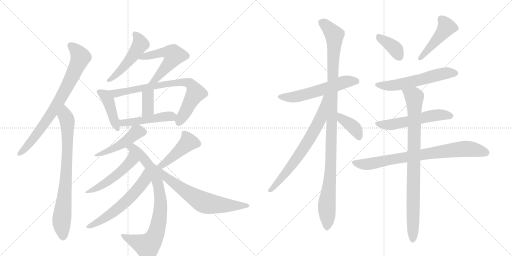
t = 0.00 s
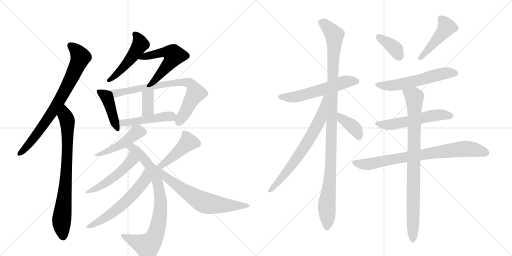
t = 3.56 s
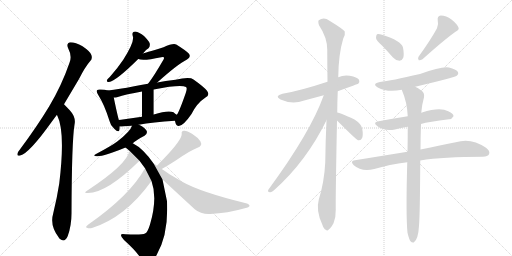
t = 7.13 s
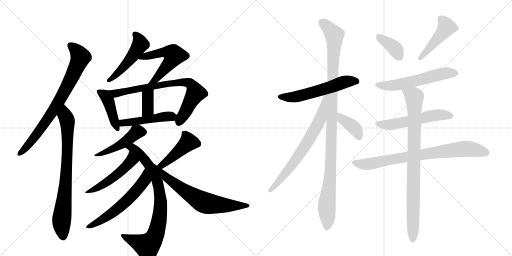
t = 10.69 s
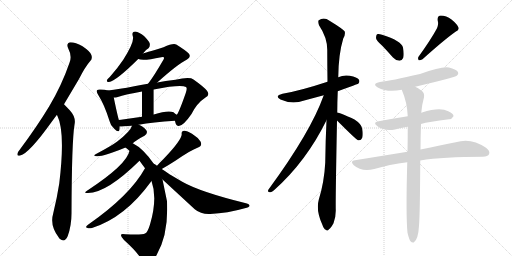
t = 14.25 s
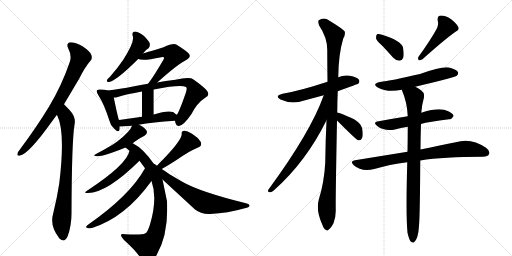
t = 17.81 s

The animated SVG that drew these frames (rendered in a browser with its animation timeline set to each time). Animation: 24 CSS @keyframes rules; one cycle of 17.81 s.

<svg version="1.1" viewBox="0 0 2048 1024" xmlns="http://www.w3.org/2000/svg">
  <g stroke="lightgray" stroke-dasharray="1,1" stroke-width="1" transform="scale(4, 4)">
    <line x1="0" y1="0" x2="256" y2="256"></line>
    <line x1="256" y1="0" x2="0" y2="256"></line>
    <line x1="128" y1="0" x2="128" y2="256"></line>
    <line x1="0" y1="128" x2="256" y2="128"></line>
    <line x1="256" y1="0" x2="512" y2="256"></line>
    <line x1="512" y1="0" x2="256" y2="256"></line>
    <line x1="384" y1="0" x2="384" y2="256"></line>
    <line x1="256" y1="128" x2="512" y2="128"></line>
  </g>
<g transform="scale(1, -1) translate(0, -850)">
   <style type="text/css">
    @keyframes keyframes0 {
      from {
       stroke: black;
       stroke-dashoffset: 773;
       stroke-width: 128;
       }
       72% {
       animation-timing-function: step-end;
       stroke: black;
       stroke-dashoffset: 0;
       stroke-width: 128;
       }
       to {
       stroke: black;
       stroke-width: 1024;
       }
       }
       #make-me-a-hanzi-animation-0 {
         animation: keyframes0 0.879069s both;
         animation-delay: 0.000000s;
         animation-timing-function: linear;
       }
    @keyframes keyframes1 {
      from {
       stroke: black;
       stroke-dashoffset: 781;
       stroke-width: 128;
       }
       72% {
       animation-timing-function: step-end;
       stroke: black;
       stroke-dashoffset: 0;
       stroke-width: 128;
       }
       to {
       stroke: black;
       stroke-width: 1024;
       }
       }
       #make-me-a-hanzi-animation-1 {
         animation: keyframes1 0.885579s both;
         animation-delay: 0.879069s;
         animation-timing-function: linear;
       }
    @keyframes keyframes2 {
      from {
       stroke: black;
       stroke-dashoffset: 495;
       stroke-width: 128;
       }
       62% {
       animation-timing-function: step-end;
       stroke: black;
       stroke-dashoffset: 0;
       stroke-width: 128;
       }
       to {
       stroke: black;
       stroke-width: 1024;
       }
       }
       #make-me-a-hanzi-animation-2 {
         animation: keyframes2 0.652832s both;
         animation-delay: 1.764648s;
         animation-timing-function: linear;
       }
    @keyframes keyframes3 {
      from {
       stroke: black;
       stroke-dashoffset: 547;
       stroke-width: 128;
       }
       64% {
       animation-timing-function: step-end;
       stroke: black;
       stroke-dashoffset: 0;
       stroke-width: 128;
       }
       to {
       stroke: black;
       stroke-width: 1024;
       }
       }
       #make-me-a-hanzi-animation-3 {
         animation: keyframes3 0.695150s both;
         animation-delay: 2.417480s;
         animation-timing-function: linear;
       }
    @keyframes keyframes4 {
      from {
       stroke: black;
       stroke-dashoffset: 427;
       stroke-width: 128;
       }
       58% {
       animation-timing-function: step-end;
       stroke: black;
       stroke-dashoffset: 0;
       stroke-width: 128;
       }
       to {
       stroke: black;
       stroke-width: 1024;
       }
       }
       #make-me-a-hanzi-animation-4 {
         animation: keyframes4 0.597493s both;
         animation-delay: 3.112630s;
         animation-timing-function: linear;
       }
    @keyframes keyframes5 {
      from {
       stroke: black;
       stroke-dashoffset: 764;
       stroke-width: 128;
       }
       71% {
       animation-timing-function: step-end;
       stroke: black;
       stroke-dashoffset: 0;
       stroke-width: 128;
       }
       to {
       stroke: black;
       stroke-width: 1024;
       }
       }
       #make-me-a-hanzi-animation-5 {
         animation: keyframes5 0.871745s both;
         animation-delay: 3.710124s;
         animation-timing-function: linear;
       }
    @keyframes keyframes6 {
      from {
       stroke: black;
       stroke-dashoffset: 362;
       stroke-width: 128;
       }
       54% {
       animation-timing-function: step-end;
       stroke: black;
       stroke-dashoffset: 0;
       stroke-width: 128;
       }
       to {
       stroke: black;
       stroke-width: 1024;
       }
       }
       #make-me-a-hanzi-animation-6 {
         animation: keyframes6 0.544596s both;
         animation-delay: 4.581868s;
         animation-timing-function: linear;
       }
    @keyframes keyframes7 {
      from {
       stroke: black;
       stroke-dashoffset: 478;
       stroke-width: 128;
       }
       61% {
       animation-timing-function: step-end;
       stroke: black;
       stroke-dashoffset: 0;
       stroke-width: 128;
       }
       to {
       stroke: black;
       stroke-width: 1024;
       }
       }
       #make-me-a-hanzi-animation-7 {
         animation: keyframes7 0.638997s both;
         animation-delay: 5.126465s;
         animation-timing-function: linear;
       }
    @keyframes keyframes8 {
      from {
       stroke: black;
       stroke-dashoffset: 466;
       stroke-width: 128;
       }
       60% {
       animation-timing-function: step-end;
       stroke: black;
       stroke-dashoffset: 0;
       stroke-width: 128;
       }
       to {
       stroke: black;
       stroke-width: 1024;
       }
       }
       #make-me-a-hanzi-animation-8 {
         animation: keyframes8 0.629232s both;
         animation-delay: 5.765462s;
         animation-timing-function: linear;
       }
    @keyframes keyframes9 {
      from {
       stroke: black;
       stroke-dashoffset: 826;
       stroke-width: 128;
       }
       73% {
       animation-timing-function: step-end;
       stroke: black;
       stroke-dashoffset: 0;
       stroke-width: 128;
       }
       to {
       stroke: black;
       stroke-width: 1024;
       }
       }
       #make-me-a-hanzi-animation-9 {
         animation: keyframes9 0.922201s both;
         animation-delay: 6.394694s;
         animation-timing-function: linear;
       }
    @keyframes keyframes10 {
      from {
       stroke: black;
       stroke-dashoffset: 501;
       stroke-width: 128;
       }
       62% {
       animation-timing-function: step-end;
       stroke: black;
       stroke-dashoffset: 0;
       stroke-width: 128;
       }
       to {
       stroke: black;
       stroke-width: 1024;
       }
       }
       #make-me-a-hanzi-animation-10 {
         animation: keyframes10 0.657715s both;
         animation-delay: 7.316895s;
         animation-timing-function: linear;
       }
    @keyframes keyframes11 {
      from {
       stroke: black;
       stroke-dashoffset: 589;
       stroke-width: 128;
       }
       66% {
       animation-timing-function: step-end;
       stroke: black;
       stroke-dashoffset: 0;
       stroke-width: 128;
       }
       to {
       stroke: black;
       stroke-width: 1024;
       }
       }
       #make-me-a-hanzi-animation-11 {
         animation: keyframes11 0.729329s both;
         animation-delay: 7.974609s;
         animation-timing-function: linear;
       }
    @keyframes keyframes12 {
      from {
       stroke: black;
       stroke-dashoffset: 444;
       stroke-width: 128;
       }
       59% {
       animation-timing-function: step-end;
       stroke: black;
       stroke-dashoffset: 0;
       stroke-width: 128;
       }
       to {
       stroke: black;
       stroke-width: 1024;
       }
       }
       #make-me-a-hanzi-animation-12 {
         animation: keyframes12 0.611328s both;
         animation-delay: 8.703939s;
         animation-timing-function: linear;
       }
    @keyframes keyframes13 {
      from {
       stroke: black;
       stroke-dashoffset: 680;
       stroke-width: 128;
       }
       69% {
       animation-timing-function: step-end;
       stroke: black;
       stroke-dashoffset: 0;
       stroke-width: 128;
       }
       to {
       stroke: black;
       stroke-width: 1024;
       }
       }
       #make-me-a-hanzi-animation-13 {
         animation: keyframes13 0.803385s both;
         animation-delay: 9.315267s;
         animation-timing-function: linear;
       }
    @keyframes keyframes14 {
      from {
       stroke: black;
       stroke-dashoffset: 571;
       stroke-width: 128;
       }
       65% {
       animation-timing-function: step-end;
       stroke: black;
       stroke-dashoffset: 0;
       stroke-width: 128;
       }
       to {
       stroke: black;
       stroke-width: 1024;
       }
       }
       #make-me-a-hanzi-animation-14 {
         animation: keyframes14 0.714681s both;
         animation-delay: 10.118652s;
         animation-timing-function: linear;
       }
    @keyframes keyframes15 {
      from {
       stroke: black;
       stroke-dashoffset: 1096;
       stroke-width: 128;
       }
       78% {
       animation-timing-function: step-end;
       stroke: black;
       stroke-dashoffset: 0;
       stroke-width: 128;
       }
       to {
       stroke: black;
       stroke-width: 1024;
       }
       }
       #make-me-a-hanzi-animation-15 {
         animation: keyframes15 1.141927s both;
         animation-delay: 10.833333s;
         animation-timing-function: linear;
       }
    @keyframes keyframes16 {
      from {
       stroke: black;
       stroke-dashoffset: 700;
       stroke-width: 128;
       }
       69% {
       animation-timing-function: step-end;
       stroke: black;
       stroke-dashoffset: 0;
       stroke-width: 128;
       }
       to {
       stroke: black;
       stroke-width: 1024;
       }
       }
       #make-me-a-hanzi-animation-16 {
         animation: keyframes16 0.819661s both;
         animation-delay: 11.975260s;
         animation-timing-function: linear;
       }
    @keyframes keyframes17 {
      from {
       stroke: black;
       stroke-dashoffset: 393;
       stroke-width: 128;
       }
       56% {
       animation-timing-function: step-end;
       stroke: black;
       stroke-dashoffset: 0;
       stroke-width: 128;
       }
       to {
       stroke: black;
       stroke-width: 1024;
       }
       }
       #make-me-a-hanzi-animation-17 {
         animation: keyframes17 0.569824s both;
         animation-delay: 12.794922s;
         animation-timing-function: linear;
       }
    @keyframes keyframes18 {
      from {
       stroke: black;
       stroke-dashoffset: 375;
       stroke-width: 128;
       }
       55% {
       animation-timing-function: step-end;
       stroke: black;
       stroke-dashoffset: 0;
       stroke-width: 128;
       }
       to {
       stroke: black;
       stroke-width: 1024;
       }
       }
       #make-me-a-hanzi-animation-18 {
         animation: keyframes18 0.555176s both;
         animation-delay: 13.364746s;
         animation-timing-function: linear;
       }
    @keyframes keyframes19 {
      from {
       stroke: black;
       stroke-dashoffset: 459;
       stroke-width: 128;
       }
       60% {
       animation-timing-function: step-end;
       stroke: black;
       stroke-dashoffset: 0;
       stroke-width: 128;
       }
       to {
       stroke: black;
       stroke-width: 1024;
       }
       }
       #make-me-a-hanzi-animation-19 {
         animation: keyframes19 0.623535s both;
         animation-delay: 13.919922s;
         animation-timing-function: linear;
       }
    @keyframes keyframes20 {
      from {
       stroke: black;
       stroke-dashoffset: 571;
       stroke-width: 128;
       }
       65% {
       animation-timing-function: step-end;
       stroke: black;
       stroke-dashoffset: 0;
       stroke-width: 128;
       }
       to {
       stroke: black;
       stroke-width: 1024;
       }
       }
       #make-me-a-hanzi-animation-20 {
         animation: keyframes20 0.714681s both;
         animation-delay: 14.543457s;
         animation-timing-function: linear;
       }
    @keyframes keyframes21 {
      from {
       stroke: black;
       stroke-dashoffset: 553;
       stroke-width: 128;
       }
       64% {
       animation-timing-function: step-end;
       stroke: black;
       stroke-dashoffset: 0;
       stroke-width: 128;
       }
       to {
       stroke: black;
       stroke-width: 1024;
       }
       }
       #make-me-a-hanzi-animation-21 {
         animation: keyframes21 0.700033s both;
         animation-delay: 15.258138s;
         animation-timing-function: linear;
       }
    @keyframes keyframes22 {
      from {
       stroke: black;
       stroke-dashoffset: 789;
       stroke-width: 128;
       }
       72% {
       animation-timing-function: step-end;
       stroke: black;
       stroke-dashoffset: 0;
       stroke-width: 128;
       }
       to {
       stroke: black;
       stroke-width: 1024;
       }
       }
       #make-me-a-hanzi-animation-22 {
         animation: keyframes22 0.892090s both;
         animation-delay: 15.958171s;
         animation-timing-function: linear;
       }
    @keyframes keyframes23 {
      from {
       stroke: black;
       stroke-dashoffset: 876;
       stroke-width: 128;
       }
       74% {
       animation-timing-function: step-end;
       stroke: black;
       stroke-dashoffset: 0;
       stroke-width: 128;
       }
       to {
       stroke: black;
       stroke-width: 1024;
       }
       }
       #make-me-a-hanzi-animation-23 {
         animation: keyframes23 0.962891s both;
         animation-delay: 16.850260s;
         animation-timing-function: linear;
       }
</style>
<path d="M 256 433 L 316 534 Q 340 582 361 606 Q 371 616 365 631 Q 361 644 330 665 Q 302 681 282 681 Q 263 678 273 656 Q 289 626 278 599 Q 247 509 197 425 Q 148 344 81 254 Q 71 242 70 236 Q 67 224 81 228 Q 117 237 207 363 L 227 390 L 256 433 Z" fill="lightgray"></path> 
<path d="M 227 390 Q 228 390 229 388 Q 262 322 237 116 Q 228 58 213 -3 Q 198 -52 235 -100 Q 236 -103 240 -106 Q 259 -122 271 -94 Q 286 -52 286 -4 Q 287 285 298 351 Q 305 381 279 409 L 256 433 C 235 455 214 417 227 390 Z" fill="lightgray"></path> 
<path d="M 572 636 Q 582 651 594 657 Q 601 664 599 676 Q 596 686 576 706 Q 557 722 541 724 Q 526 724 531 706 Q 540 685 493 611 Q 471 578 439 542 Q 430 535 428 530 Q 425 521 436 522 Q 463 525 553 614 L 572 636 Z" fill="lightgray"></path> 
<path d="M 629 520 Q 710 593 748 612 Q 766 622 755 636 Q 742 649 705 672 Q 692 678 654 661 Q 575 637 572 636 C 543 627 525 622 553 614 Q 571 605 645 621 Q 652 624 655 621 Q 658 618 653 610 Q 616 546 593 516 Q 592 516 592 515 C 574 491 607 500 629 520 Z" fill="lightgray"></path> 
<path d="M 432 488 Q 420 492 402 492 Q 392 493 388 489 Q 384 483 393 470 Q 418 431 438 366 Q 442 347 457 335 Q 475 317 478 331 Q 479 337 479 344 L 476 369 Q 472 378 455 460 C 450 483 450 483 432 488 Z" fill="lightgray"></path> 
<path d="M 700 367 Q 700 366 701 362 Q 704 347 715 346 Q 733 346 766 394 Q 787 437 822 460 Q 841 470 828 487 Q 815 503 774 532 Q 759 544 702 531 Q 660 527 629 520 L 592 515 Q 562 511 537 505 Q 476 493 432 488 C 402 484 425 456 455 460 Q 462 460 468 461 Q 504 473 568 484 L 615 492 Q 723 513 744 502 Q 750 498 743 478 Q 718 406 708 392 Q 707 392 707 391 C 697 374 697 374 700 367 Z" fill="lightgray"></path> 
<path d="M 615 392 L 615 492 C 615 522 568 514 568 484 L 568 383 C 568 353 615 362 615 392 Z" fill="lightgray"></path> 
<path d="M 555 351 Q 610 361 700 367 C 730 369 731 373 707 391 Q 701 395 694 401 Q 673 411 615 392 L 568 383 L 477 370 Q 476 370 476 369 C 447 361 449 344 479 344 Q 480 343 528 347 L 555 351 Z" fill="lightgray"></path> 
<path d="M 531 277 Q 543 289 578 307 Q 588 314 588 322 Q 587 332 569 344 Q 562 348 555 351 C 534 361 534 361 528 347 Q 522 325 469 284 Q 448 268 386 235 Q 367 226 388 225 Q 416 224 502 260 L 531 277 Z" fill="lightgray"></path> 
<path d="M 615 195 Q 573 256 531 277 C 505 292 479 279 502 260 Q 509 254 518 247 L 558 207 L 580 177 L 606 126 Q 631 57 600 -48 Q 590 -81 580 -84 Q 571 -90 501 -87 Q 485 -83 484 -90 Q 483 -97 496 -110 Q 544 -153 563 -183 Q 576 -201 591 -197 Q 609 -196 626 -171 Q 675 -87 668 45 L 650 132 L 615 195 Z" fill="lightgray"></path> 
<path d="M 518 247 Q 508 192 348 87 Q 332 77 352 78 Q 427 78 558 207 C 579 228 526 276 518 247 Z" fill="lightgray"></path> 
<path d="M 580 177 Q 520 68 352 -49 Q 339 -59 348 -61 Q 355 -65 368 -62 Q 500 -20 603 122 Q 604 125 606 126 C 624 150 595 203 580 177 Z" fill="lightgray"></path> 
<path d="M 647 174 Q 680 193 703 208 Q 764 250 790 259 Q 811 266 802 284 Q 792 300 768 315 Q 747 328 736 327 Q 724 326 727 314 Q 727 290 654 214 Q 641 202 628 187 C 608 165 621 159 647 174 Z" fill="lightgray"></path> 
<path d="M 650 132 L 779 13 Q 804 -8 841 -6 Q 910 -3 979 17 Q 997 21 998 26 Q 999 33 984 37 Q 801 82 729 123 L 678 153 Q 660 166 647 174 L 628 187 Q 621 193 615 195 C 589 210 628 152 650 132 Z" fill="lightgray"></path> 
<path d="M 1351 485 Q 1432 515 1433 515 Q 1440 522 1436 531 Q 1429 541 1399 547 Q 1374 551 1353 541 L 1310 523 Q 1201 487 1130 475 Q 1096 466 1122 452 Q 1168 431 1217 448 Q 1254 458 1295 469 L 1351 485 Z" fill="lightgray"></path> 
<path d="M 1349 400 Q 1349 440 1351 485 L 1353 541 Q 1354 634 1373 696 Q 1382 711 1379 724 Q 1372 734 1318 767 Q 1296 783 1275 769 Q 1271 765 1276 749 Q 1309 700 1309 651 Q 1309 591 1310 523 L 1306 369 Q 1302 287 1301 200 Q 1297 122 1275 51 Q 1263 8 1289 -48 Q 1295 -66 1303 -69 Q 1309 -76 1316 -67 Q 1323 -63 1334 -43 Q 1344 -18 1343 12 Q 1342 54 1348 368 L 1349 400 Z" fill="lightgray"></path> 
<path d="M 1295 469 Q 1243 322 1074 92 Q 1068 82 1080 81 Q 1086 80 1096 89 Q 1225 204 1306 369 C 1371 499 1305 497 1295 469 Z" fill="lightgray"></path> 
<path d="M 1348 368 Q 1424 292 1432 289 L 1435 289 Q 1444 288 1449 299 Q 1453 311 1449 335 Q 1446 354 1418 372 Q 1358 400 1349 400 C 1319 405 1327 389 1348 368 Z" fill="lightgray"></path> 
<path d="M 1529 667 Q 1550 645 1572 620 Q 1584 607 1598 607 Q 1608 607 1613 619 Q 1617 632 1612 660 Q 1605 687 1528 711 Q 1515 715 1508 713 Q 1504 709 1504 698 Q 1505 688 1529 667 Z" fill="lightgray"></path> 
<path d="M 1748 737 Q 1724 692 1674 623 Q 1670 616 1675 609 Q 1682 608 1690 613 Q 1778 692 1822 723 Q 1838 730 1834 740 Q 1827 755 1806 772 Q 1785 788 1763 788 Q 1748 787 1751 767 Q 1755 754 1748 737 Z" fill="lightgray"></path> 
<path d="M 1661 503 Q 1821 542 1827 547 Q 1836 554 1831 563 Q 1824 573 1796 580 Q 1769 586 1680 554 Q 1563 527 1520 522 Q 1486 515 1511 500 Q 1550 479 1607 491 L 1661 503 Z" fill="lightgray"></path> 
<path d="M 1684 354 Q 1714 363 1796 373 Q 1806 372 1814 385 Q 1815 395 1793 405 Q 1760 423 1688 400 Q 1687 400 1685 399 L 1631 385 Q 1574 376 1515 365 Q 1488 361 1510 345 Q 1538 324 1580 332 Q 1602 338 1631 343 L 1684 354 Z" fill="lightgray"></path> 
<path d="M 1681 208 Q 1774 223 1931 223 Q 1952 224 1956 233 Q 1962 246 1944 259 Q 1884 301 1823 281 Q 1765 269 1682 252 L 1630 243 Q 1531 227 1420 209 Q 1398 206 1415 189 Q 1446 162 1497 174 Q 1557 192 1629 201 L 1681 208 Z" fill="lightgray"></path> 
<path d="M 1630 -81 Q 1636 -106 1642 -115 Q 1648 -122 1655 -120 Q 1673 -108 1676 -53 Q 1680 -5 1681 208 L 1682 252 Q 1682 298 1684 354 L 1685 399 Q 1688 433 1696 461 Q 1699 479 1685 488 Q 1672 498 1661 503 C 1635 518 1596 519 1607 491 Q 1629 440 1631 385 L 1631 343 Q 1631 297 1630 243 L 1629 201 Q 1623 -13 1630 -81 Z" fill="lightgray"></path> 
      <clipPath id="make-me-a-hanzi-clip-0">
      <path d="M 256 433 L 316 534 Q 340 582 361 606 Q 371 616 365 631 Q 361 644 330 665 Q 302 681 282 681 Q 263 678 273 656 Q 289 626 278 599 Q 247 509 197 425 Q 148 344 81 254 Q 71 242 70 236 Q 67 224 81 228 Q 117 237 207 363 L 227 390 L 256 433 Z" fill="lightgray"></path>
      </clipPath>
      <path clip-path="url(#make-me-a-hanzi-clip-0)" d="M 283 666 L 311 640 L 321 619 L 288 542 L 185 364 L 115 272 L 79 237 " fill="none" id="make-me-a-hanzi-animation-0" stroke-dasharray="645 1290" stroke-linecap="round"></path>

      <clipPath id="make-me-a-hanzi-clip-1">
      <path d="M 227 390 Q 228 390 229 388 Q 262 322 237 116 Q 228 58 213 -3 Q 198 -52 235 -100 Q 236 -103 240 -106 Q 259 -122 271 -94 Q 286 -52 286 -4 Q 287 285 298 351 Q 305 381 279 409 L 256 433 C 235 455 214 417 227 390 Z" fill="lightgray"></path>
      </clipPath>
      <path clip-path="url(#make-me-a-hanzi-clip-1)" d="M 256 425 L 259 392 L 270 361 L 270 259 L 262 101 L 246 -44 L 252 -97 " fill="none" id="make-me-a-hanzi-animation-1" stroke-dasharray="653 1306" stroke-linecap="round"></path>

      <clipPath id="make-me-a-hanzi-clip-2">
      <path d="M 572 636 Q 582 651 594 657 Q 601 664 599 676 Q 596 686 576 706 Q 557 722 541 724 Q 526 724 531 706 Q 540 685 493 611 Q 471 578 439 542 Q 430 535 428 530 Q 425 521 436 522 Q 463 525 553 614 L 572 636 Z" fill="lightgray"></path>
      </clipPath>
      <path clip-path="url(#make-me-a-hanzi-clip-2)" d="M 540 713 L 556 692 L 561 674 L 529 621 L 501 588 L 435 529 " fill="none" id="make-me-a-hanzi-animation-2" stroke-dasharray="367 734" stroke-linecap="round"></path>

      <clipPath id="make-me-a-hanzi-clip-3">
      <path d="M 629 520 Q 710 593 748 612 Q 766 622 755 636 Q 742 649 705 672 Q 692 678 654 661 Q 575 637 572 636 C 543 627 525 622 553 614 Q 571 605 645 621 Q 652 624 655 621 Q 658 618 653 610 Q 616 546 593 516 Q 592 516 592 515 C 574 491 607 500 629 520 Z" fill="lightgray"></path>
      </clipPath>
      <path clip-path="url(#make-me-a-hanzi-clip-3)" d="M 559 619 L 650 641 L 672 641 L 696 629 L 677 595 L 628 537 L 599 519 " fill="none" id="make-me-a-hanzi-animation-3" stroke-dasharray="419 838" stroke-linecap="round"></path>

      <clipPath id="make-me-a-hanzi-clip-4">
      <path d="M 432 488 Q 420 492 402 492 Q 392 493 388 489 Q 384 483 393 470 Q 418 431 438 366 Q 442 347 457 335 Q 475 317 478 331 Q 479 337 479 344 L 476 369 Q 472 378 455 460 C 450 483 450 483 432 488 Z" fill="lightgray"></path>
      </clipPath>
      <path clip-path="url(#make-me-a-hanzi-clip-4)" d="M 396 484 L 420 469 L 433 449 L 468 335 " fill="none" id="make-me-a-hanzi-animation-4" stroke-dasharray="299 598" stroke-linecap="round"></path>

      <clipPath id="make-me-a-hanzi-clip-5">
      <path d="M 700 367 Q 700 366 701 362 Q 704 347 715 346 Q 733 346 766 394 Q 787 437 822 460 Q 841 470 828 487 Q 815 503 774 532 Q 759 544 702 531 Q 660 527 629 520 L 592 515 Q 562 511 537 505 Q 476 493 432 488 C 402 484 425 456 455 460 Q 462 460 468 461 Q 504 473 568 484 L 615 492 Q 723 513 744 502 Q 750 498 743 478 Q 718 406 708 392 Q 707 392 707 391 C 697 374 697 374 700 367 Z" fill="lightgray"></path>
      </clipPath>
      <path clip-path="url(#make-me-a-hanzi-clip-5)" d="M 439 486 L 462 476 L 679 517 L 737 521 L 761 515 L 778 492 L 781 475 L 716 359 " fill="none" id="make-me-a-hanzi-animation-5" stroke-dasharray="636 1272" stroke-linecap="round"></path>

      <clipPath id="make-me-a-hanzi-clip-6">
      <path d="M 615 392 L 615 492 C 615 522 568 514 568 484 L 568 383 C 568 353 615 362 615 392 Z" fill="lightgray"></path>
      </clipPath>
      <path clip-path="url(#make-me-a-hanzi-clip-6)" d="M 608 485 L 591 462 L 592 412 L 575 390 " fill="none" id="make-me-a-hanzi-animation-6" stroke-dasharray="234 468" stroke-linecap="round"></path>

      <clipPath id="make-me-a-hanzi-clip-7">
      <path d="M 555 351 Q 610 361 700 367 C 730 369 731 373 707 391 Q 701 395 694 401 Q 673 411 615 392 L 568 383 L 477 370 Q 476 370 476 369 C 447 361 449 344 479 344 Q 480 343 528 347 L 555 351 Z" fill="lightgray"></path>
      </clipPath>
      <path clip-path="url(#make-me-a-hanzi-clip-7)" d="M 481 351 L 502 360 L 699 387 " fill="none" id="make-me-a-hanzi-animation-7" stroke-dasharray="350 700" stroke-linecap="round"></path>

      <clipPath id="make-me-a-hanzi-clip-8">
      <path d="M 531 277 Q 543 289 578 307 Q 588 314 588 322 Q 587 332 569 344 Q 562 348 555 351 C 534 361 534 361 528 347 Q 522 325 469 284 Q 448 268 386 235 Q 367 226 388 225 Q 416 224 502 260 L 531 277 Z" fill="lightgray"></path>
      </clipPath>
      <path clip-path="url(#make-me-a-hanzi-clip-8)" d="M 575 322 L 546 322 L 485 272 L 392 231 " fill="none" id="make-me-a-hanzi-animation-8" stroke-dasharray="338 676" stroke-linecap="round"></path>

      <clipPath id="make-me-a-hanzi-clip-9">
      <path d="M 615 195 Q 573 256 531 277 C 505 292 479 279 502 260 Q 509 254 518 247 L 558 207 L 580 177 L 606 126 Q 631 57 600 -48 Q 590 -81 580 -84 Q 571 -90 501 -87 Q 485 -83 484 -90 Q 483 -97 496 -110 Q 544 -153 563 -183 Q 576 -201 591 -197 Q 609 -196 626 -171 Q 675 -87 668 45 L 650 132 L 615 195 Z" fill="lightgray"></path>
      </clipPath>
      <path clip-path="url(#make-me-a-hanzi-clip-9)" d="M 508 260 L 531 258 L 595 191 L 631 121 L 643 35 L 627 -76 L 617 -101 L 589 -134 L 491 -93 " fill="none" id="make-me-a-hanzi-animation-9" stroke-dasharray="698 1396" stroke-linecap="round"></path>

      <clipPath id="make-me-a-hanzi-clip-10">
      <path d="M 518 247 Q 508 192 348 87 Q 332 77 352 78 Q 427 78 558 207 C 579 228 526 276 518 247 Z" fill="lightgray"></path>
      </clipPath>
      <path clip-path="url(#make-me-a-hanzi-clip-10)" d="M 523 242 L 524 206 L 492 171 L 415 113 L 356 85 " fill="none" id="make-me-a-hanzi-animation-10" stroke-dasharray="373 746" stroke-linecap="round"></path>

      <clipPath id="make-me-a-hanzi-clip-11">
      <path d="M 580 177 Q 520 68 352 -49 Q 339 -59 348 -61 Q 355 -65 368 -62 Q 500 -20 603 122 Q 604 125 606 126 C 624 150 595 203 580 177 Z" fill="lightgray"></path>
      </clipPath>
      <path clip-path="url(#make-me-a-hanzi-clip-11)" d="M 581 169 L 576 127 L 514 53 L 421 -21 L 354 -56 " fill="none" id="make-me-a-hanzi-animation-11" stroke-dasharray="461 922" stroke-linecap="round"></path>

      <clipPath id="make-me-a-hanzi-clip-12">
      <path d="M 647 174 Q 680 193 703 208 Q 764 250 790 259 Q 811 266 802 284 Q 792 300 768 315 Q 747 328 736 327 Q 724 326 727 314 Q 727 290 654 214 Q 641 202 628 187 C 608 165 621 159 647 174 Z" fill="lightgray"></path>
      </clipPath>
      <path clip-path="url(#make-me-a-hanzi-clip-12)" d="M 739 315 L 754 282 L 659 197 L 636 189 " fill="none" id="make-me-a-hanzi-animation-12" stroke-dasharray="316 632" stroke-linecap="round"></path>

      <clipPath id="make-me-a-hanzi-clip-13">
      <path d="M 650 132 L 779 13 Q 804 -8 841 -6 Q 910 -3 979 17 Q 997 21 998 26 Q 999 33 984 37 Q 801 82 729 123 L 678 153 Q 660 166 647 174 L 628 187 Q 621 193 615 195 C 589 210 628 152 650 132 Z" fill="lightgray"></path>
      </clipPath>
      <path clip-path="url(#make-me-a-hanzi-clip-13)" d="M 621 190 L 667 139 L 809 43 L 876 30 L 992 27 " fill="none" id="make-me-a-hanzi-animation-13" stroke-dasharray="552 1104" stroke-linecap="round"></path>

      <clipPath id="make-me-a-hanzi-clip-14">
      <path d="M 1351 485 Q 1432 515 1433 515 Q 1440 522 1436 531 Q 1429 541 1399 547 Q 1374 551 1353 541 L 1310 523 Q 1201 487 1130 475 Q 1096 466 1122 452 Q 1168 431 1217 448 Q 1254 458 1295 469 L 1351 485 Z" fill="lightgray"></path>
      </clipPath>
      <path clip-path="url(#make-me-a-hanzi-clip-14)" d="M 1123 464 L 1189 464 L 1389 525 L 1429 522 " fill="none" id="make-me-a-hanzi-animation-14" stroke-dasharray="443 886" stroke-linecap="round"></path>

      <clipPath id="make-me-a-hanzi-clip-15">
      <path d="M 1349 400 Q 1349 440 1351 485 L 1353 541 Q 1354 634 1373 696 Q 1382 711 1379 724 Q 1372 734 1318 767 Q 1296 783 1275 769 Q 1271 765 1276 749 Q 1309 700 1309 651 Q 1309 591 1310 523 L 1306 369 Q 1302 287 1301 200 Q 1297 122 1275 51 Q 1263 8 1289 -48 Q 1295 -66 1303 -69 Q 1309 -76 1316 -67 Q 1323 -63 1334 -43 Q 1344 -18 1343 12 Q 1342 54 1348 368 L 1349 400 Z" fill="lightgray"></path>
      </clipPath>
      <path clip-path="url(#make-me-a-hanzi-clip-15)" d="M 1286 763 L 1328 723 L 1338 699 L 1325 234 L 1307 29 L 1308 -56 " fill="none" id="make-me-a-hanzi-animation-15" stroke-dasharray="968 1936" stroke-linecap="round"></path>

      <clipPath id="make-me-a-hanzi-clip-16">
      <path d="M 1295 469 Q 1243 322 1074 92 Q 1068 82 1080 81 Q 1086 80 1096 89 Q 1225 204 1306 369 C 1371 499 1305 497 1295 469 Z" fill="lightgray"></path>
      </clipPath>
      <path clip-path="url(#make-me-a-hanzi-clip-16)" d="M 1303 466 L 1283 377 L 1243 302 L 1155 173 L 1082 89 " fill="none" id="make-me-a-hanzi-animation-16" stroke-dasharray="572 1144" stroke-linecap="round"></path>

      <clipPath id="make-me-a-hanzi-clip-17">
      <path d="M 1348 368 Q 1424 292 1432 289 L 1435 289 Q 1444 288 1449 299 Q 1453 311 1449 335 Q 1446 354 1418 372 Q 1358 400 1349 400 C 1319 405 1327 389 1348 368 Z" fill="lightgray"></path>
      </clipPath>
      <path clip-path="url(#make-me-a-hanzi-clip-17)" d="M 1351 395 L 1369 371 L 1397 356 L 1423 332 L 1435 307 L 1434 295 " fill="none" id="make-me-a-hanzi-animation-17" stroke-dasharray="265 530" stroke-linecap="round"></path>

      <clipPath id="make-me-a-hanzi-clip-18">
      <path d="M 1529 667 Q 1550 645 1572 620 Q 1584 607 1598 607 Q 1608 607 1613 619 Q 1617 632 1612 660 Q 1605 687 1528 711 Q 1515 715 1508 713 Q 1504 709 1504 698 Q 1505 688 1529 667 Z" fill="lightgray"></path>
      </clipPath>
      <path clip-path="url(#make-me-a-hanzi-clip-18)" d="M 1513 704 L 1573 662 L 1597 623 " fill="none" id="make-me-a-hanzi-animation-18" stroke-dasharray="247 494" stroke-linecap="round"></path>

      <clipPath id="make-me-a-hanzi-clip-19">
      <path d="M 1748 737 Q 1724 692 1674 623 Q 1670 616 1675 609 Q 1682 608 1690 613 Q 1778 692 1822 723 Q 1838 730 1834 740 Q 1827 755 1806 772 Q 1785 788 1763 788 Q 1748 787 1751 767 Q 1755 754 1748 737 Z" fill="lightgray"></path>
      </clipPath>
      <path clip-path="url(#make-me-a-hanzi-clip-19)" d="M 1764 773 L 1787 742 L 1681 616 " fill="none" id="make-me-a-hanzi-animation-19" stroke-dasharray="331 662" stroke-linecap="round"></path>

      <clipPath id="make-me-a-hanzi-clip-20">
      <path d="M 1661 503 Q 1821 542 1827 547 Q 1836 554 1831 563 Q 1824 573 1796 580 Q 1769 586 1680 554 Q 1563 527 1520 522 Q 1486 515 1511 500 Q 1550 479 1607 491 L 1661 503 Z" fill="lightgray"></path>
      </clipPath>
      <path clip-path="url(#make-me-a-hanzi-clip-20)" d="M 1513 512 L 1533 507 L 1595 511 L 1784 558 L 1821 557 " fill="none" id="make-me-a-hanzi-animation-20" stroke-dasharray="443 886" stroke-linecap="round"></path>

      <clipPath id="make-me-a-hanzi-clip-21">
      <path d="M 1684 354 Q 1714 363 1796 373 Q 1806 372 1814 385 Q 1815 395 1793 405 Q 1760 423 1688 400 Q 1687 400 1685 399 L 1631 385 Q 1574 376 1515 365 Q 1488 361 1510 345 Q 1538 324 1580 332 Q 1602 338 1631 343 L 1684 354 Z" fill="lightgray"></path>
      </clipPath>
      <path clip-path="url(#make-me-a-hanzi-clip-21)" d="M 1510 356 L 1569 352 L 1737 389 L 1803 386 " fill="none" id="make-me-a-hanzi-animation-21" stroke-dasharray="425 850" stroke-linecap="round"></path>

      <clipPath id="make-me-a-hanzi-clip-22">
      <path d="M 1681 208 Q 1774 223 1931 223 Q 1952 224 1956 233 Q 1962 246 1944 259 Q 1884 301 1823 281 Q 1765 269 1682 252 L 1630 243 Q 1531 227 1420 209 Q 1398 206 1415 189 Q 1446 162 1497 174 Q 1557 192 1629 201 L 1681 208 Z" fill="lightgray"></path>
      </clipPath>
      <path clip-path="url(#make-me-a-hanzi-clip-22)" d="M 1417 199 L 1472 193 L 1597 218 L 1861 255 L 1943 240 " fill="none" id="make-me-a-hanzi-animation-22" stroke-dasharray="661 1322" stroke-linecap="round"></path>

      <clipPath id="make-me-a-hanzi-clip-23">
      <path d="M 1630 -81 Q 1636 -106 1642 -115 Q 1648 -122 1655 -120 Q 1673 -108 1676 -53 Q 1680 -5 1681 208 L 1682 252 Q 1682 298 1684 354 L 1685 399 Q 1688 433 1696 461 Q 1699 479 1685 488 Q 1672 498 1661 503 C 1635 518 1596 519 1607 491 Q 1629 440 1631 385 L 1631 343 Q 1631 297 1630 243 L 1629 201 Q 1623 -13 1630 -81 Z" fill="lightgray"></path>
      </clipPath>
      <path clip-path="url(#make-me-a-hanzi-clip-23)" d="M 1615 486 L 1657 462 L 1651 -110 " fill="none" id="make-me-a-hanzi-animation-23" stroke-dasharray="748 1496" stroke-linecap="round"></path>

</g>
</svg>
